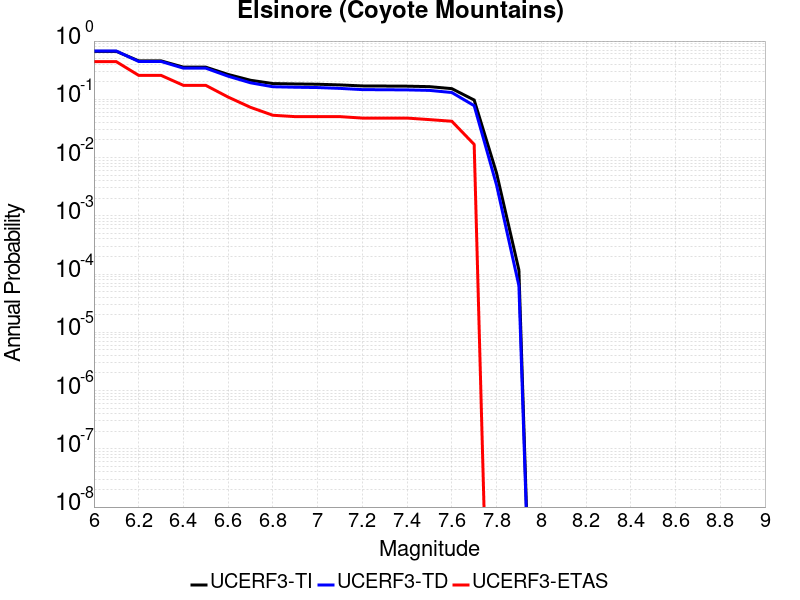

Data behind this chart, as committed beside it:
Magnitude, UCERF3-TI Prob, UCERF3-TD Prob, UCERF3-ETAS Prob
6.0, 0.6662, 0.674, 0.4426
6.1, 0.6662, 0.674, 0.4426
6.2, 0.4571, 0.4465, 0.2577
6.3, 0.4571, 0.4465, 0.2577
6.4, 0.3565, 0.3425, 0.1737
6.5, 0.3565, 0.3425, 0.1737
6.6, 0.2671, 0.2492, 0.1092
6.7, 0.2123, 0.1921, 0.07283
6.8, 0.1863, 0.1643, 0.05322
6.9, 0.1835, 0.1613, 0.05042
7.0, 0.1815, 0.1591, 0.05042
7.1, 0.1766, 0.154, 0.05042
7.2, 0.1697, 0.1467, 0.04762
7.3, 0.1689, 0.146, 0.04762
7.4, 0.168, 0.1451, 0.04762
7.5, 0.165, 0.1423, 0.04482
7.6, 0.1525, 0.1308, 0.04202
7.7, 0.09723, 0.07774, 0.01681
7.8, 0.005424, 0.003383, 0.0
7.9, 1.17316136E-4, 6.2971114E-5, 0.0
